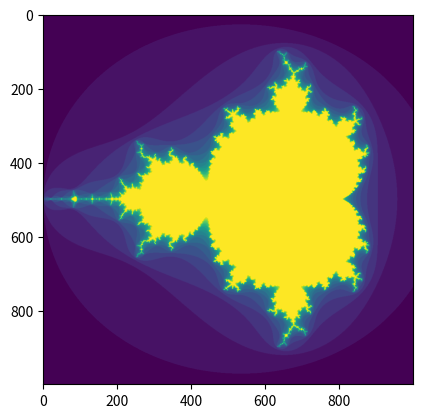

Reproduce this figure in Python.

import numpy as np
import matplotlib.pyplot as plt

def mandelbrot( h,w, maxit=20 ):
    """Returns an image of the Mandelbrot fractal of size (h,w)."""
    y,x = np.ogrid[ -1.4:1.4:h*1j, -2:0.8:w*1j ]
    c = x+y*1j
    z = c
    divtime = maxit + np.zeros(z.shape, dtype=int)

    for i in range(maxit):
        z = z**2 + c
        diverge = z*np.conj(z) > 2**2            # who is diverging
        div_now = diverge & (divtime==maxit)  # who is diverging now
        divtime[div_now] = i                  # note when
        z[diverge] = 2                        # avoid diverging too much

    return divtime
plt.imshow(mandelbrot(1000,1000))
plt.show()
